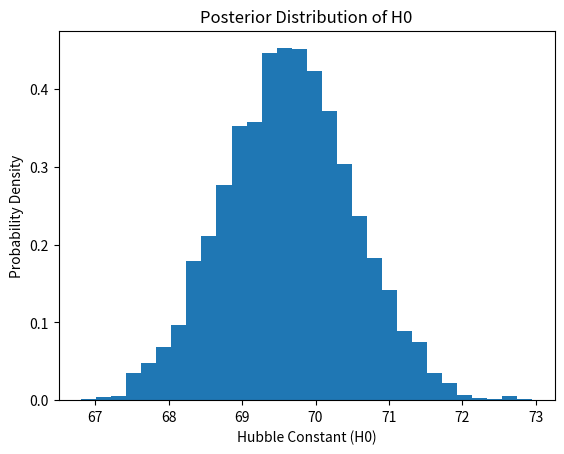

Reproduce this figure in Python.
import numpy as np
import matplotlib.pyplot as plt

# Synthetic supernova data for redshift and distance modulus
redshifts = np.linspace(0.01, 1, 50)
true_h0 = 70
distance_modulus = 5 * np.log10((redshifts * 3e8) / (true_h0 * 1e3)) + np.random.normal(0, 0.2, 50)

# Define likelihood and prior
def likelihood(h0):
    model = 5 * np.log10((redshifts * 3e8) / (h0 * 1e3))
    return -0.5 * np.sum((distance_modulus - model) ** 2 / 0.2**2)

def prior(h0):
    return 1 if 50 < h0 < 100 else 0

# Metropolis-Hastings MCMC
h0_chain = [70]
for _ in range(10000):
    h0_proposal = h0_chain[-1] + np.random.normal(0, 1)
    if np.random.rand() < (np.exp(likelihood(h0_proposal) - likelihood(h0_chain[-1])) * (prior(h0_proposal) / prior(h0_chain[-1]))):
        h0_chain.append(h0_proposal)
    else:
        h0_chain.append(h0_chain[-1])

# Plot the posterior distribution
plt.hist(h0_chain, bins=30, density=True)
plt.xlabel("Hubble Constant (H0)")
plt.ylabel("Probability Density")
plt.title("Posterior Distribution of H0")
plt.show()